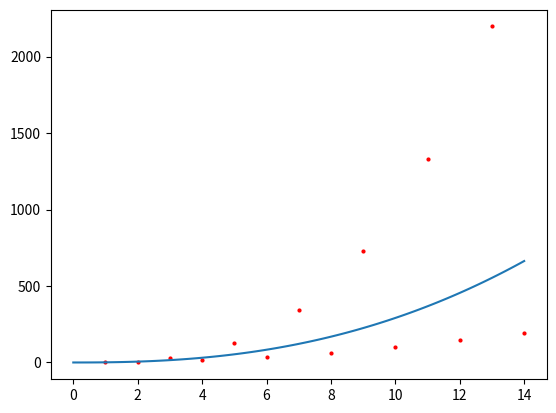

Source code (Python):
import numpy as np
import matplotlib.pyplot as plt
import random
import math

def consider_a_b():
    global x_i, y_i, N, b
    lnx = sum(np.log(x_i)) #тут сумма lnxi
    lny = sum(np.log(y_i)) #тут сумма lnyi
    lnx2 = sum(map(lambda x: (x)**2, np.log(x_i))) #тут сумма lnxi2
    lnxy = sum([np.log(x_i)[i]*np.log(y_i)[i] for i in range(N)]) #тут сумма lnxi*lnyi
    
    m_list =  [[N, lnx], [lnx, lnx2]]
    A = np.array(m_list)
    inv_A = np.linalg.inv(A)
    B = np.array([lny, lnxy])
    X = np.linalg.inv(A).dot(B)
    
    a_new = math.e**X[0]
    b_new = X[1]
    print(a_new, b_new)

    return a_new, b_new
    



# x_i = [1, 2, 3, 4, 5, 3, 4, 13]
# y_i = [1, 3, 2, 4, 6, 7, 8, 2]
x_i = [i for i in range(1, 15)]
y_i = [i**3 if i%2 == 1 else i**2 for i in x_i]

# y_i = [i**2 + random.randint(0, i**2) for i in x_i]

N = len(x_i)

a_new, b_new = consider_a_b()
n_array = np.linspace(0, N, 100)
f_new = np.array([a_new*(i**b_new) for i in n_array])
plt.scatter(x_i, y_i, s=4, color='red')
plt.plot(n_array, f_new)
plt.show()

def n_1():
    N = 100    # число экспериментов
    sigma = 3   # стандартное отклонение наблюдаемых значений
    k = 0.5     # теоретическое значение параметра k
    b = 2       # теоретическое значение параметра b

    x = np.array(range(N))
    f = np.array([k*z+b for z in range(N)])
    y = f + np.random.normal(0, sigma, N)

    # вычисляем коэффициенты
    mx = x.sum()/N 
    my = y.sum()/N  
    a2 = np.dot(x.T, x)/N 
    a11 = np.dot(x.T, y)/N  #перв_нач_мом

    kk = (a11 - mx*my)/(a2 - mx**2)
    bb = my - kk*mx
    print(kk, bb)
    ff = np.array([kk*z+bb for z in range(N)])

    plt.scatter(x, y, s=2, c='red')
    # plt.plot(f)
    plt.plot(ff, c='red')
    plt.grid(True)
    plt.show()

# n_1()